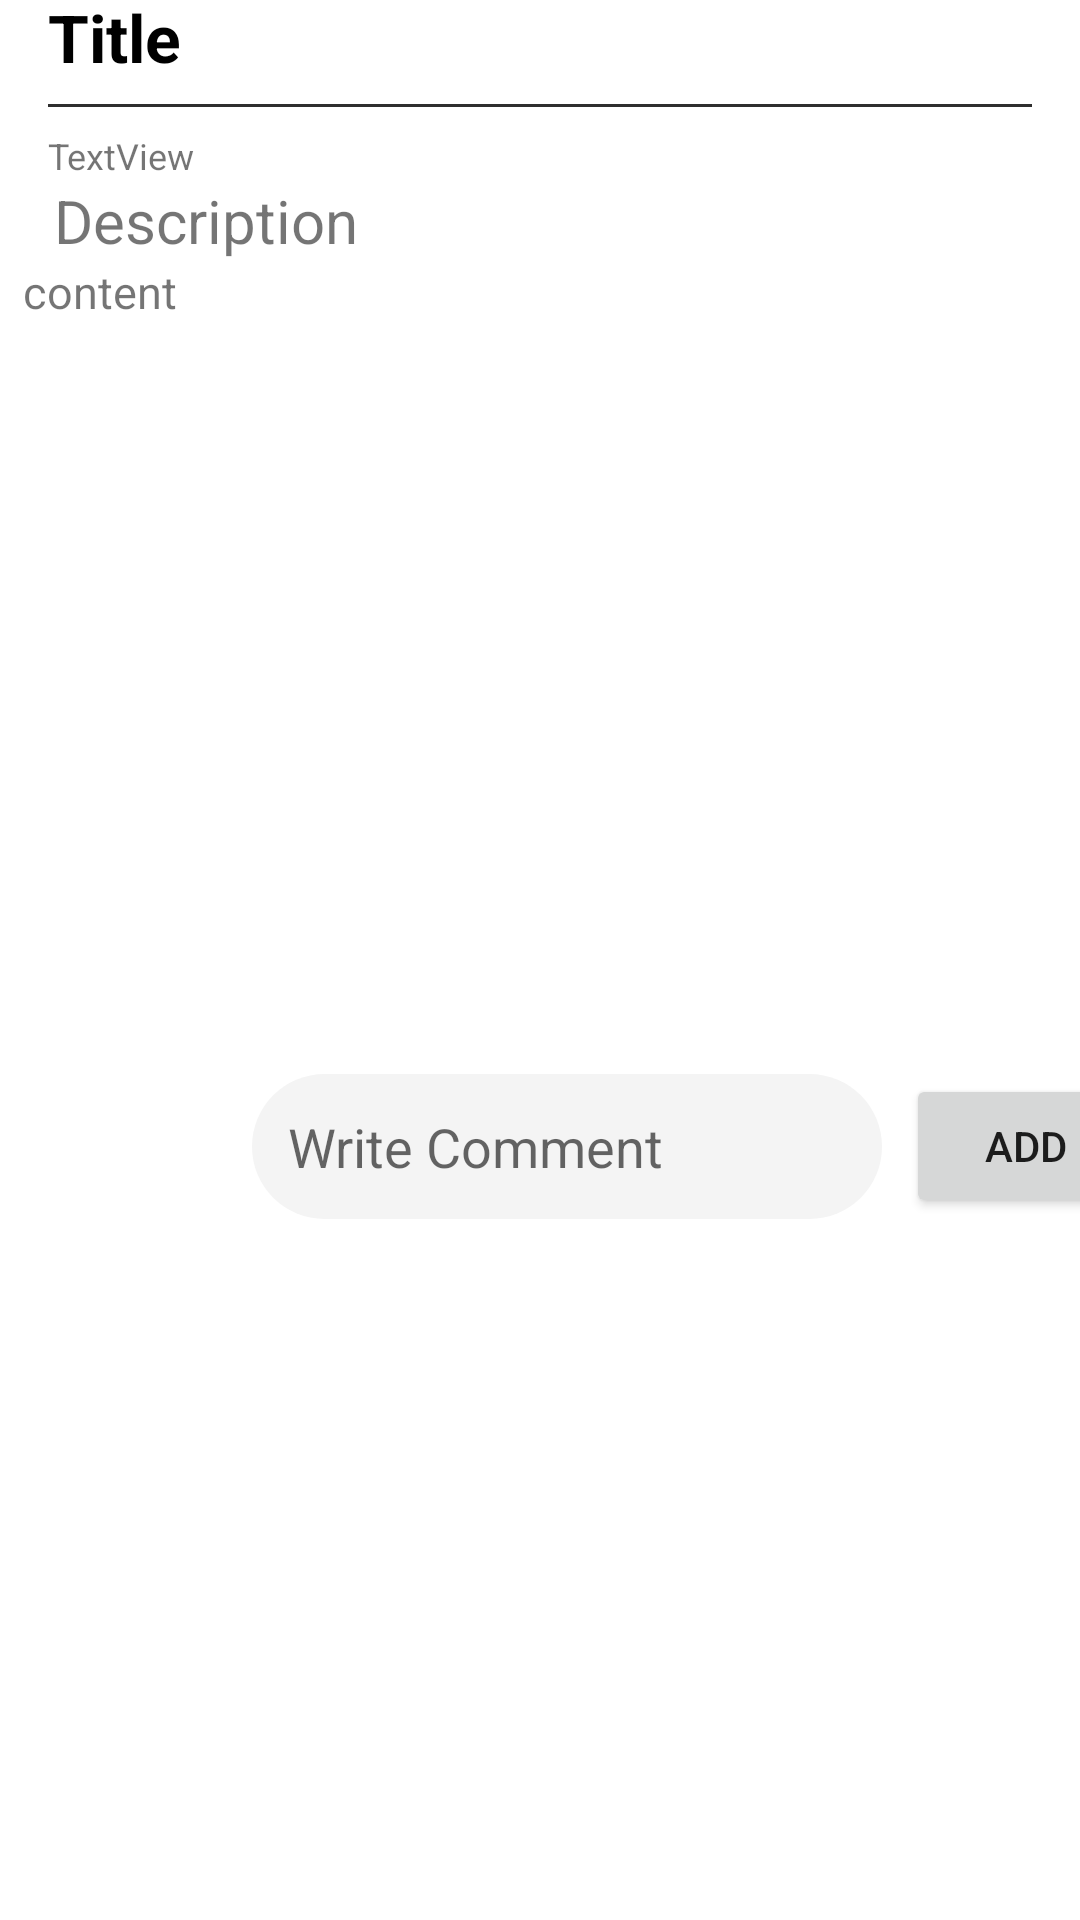

Produce the Android XML layout that renders to this screen, including the resource entries it uses.
<!-- AndroidManifest.xml: application theme Theme.CovidCareAppProj -->
<!-- res/layout/activity_full_message_display.xml -->
<?xml version="1.0" encoding="utf-8"?>
<androidx.constraintlayout.widget.ConstraintLayout xmlns:android="http://schemas.android.com/apk/res/android"
    xmlns:app="http://schemas.android.com/apk/res-auto"
    xmlns:tools="http://schemas.android.com/tools"
    android:layout_width="match_parent"
    android:layout_height="match_parent"
    android:background="#fff"
    tools:context=".activities.community.FullMessageDisplayActivity">

    <TextView
        android:id="@+id/display_post_title"
        android:layout_width="0dp"
        android:layout_height="wrap_content"
        android:layout_marginTop="32dp"
        android:layout_marginStart="16dp"
        android:layout_marginLeft="16dp"
        android:textColor="@android:color/black"
        android:layout_marginEnd="16dp"
        android:layout_marginRight="16dp"
        android:lineSpacingExtra="4dp"
        android:text="Title"
        android:textSize="22dp"
        android:textStyle="bold"
        app:layout_constraintBottom_toTopOf="@+id/display_description"
        app:layout_constraintEnd_toEndOf="parent"
        app:layout_constraintHorizontal_bias="0.061"
        app:layout_constraintStart_toStartOf="parent"
        app:layout_constraintTop_toTopOf="parent"
        app:layout_constraintVertical_bias="0.488" />

    <View
        android:background="#2e2e2e"
        android:id="@+id/view"
        android:layout_width="0dp"
        android:layout_height="1dp"
        android:layout_marginStart="16dp"
        android:layout_marginLeft="16dp"
        android:layout_marginTop="8dp"
        android:layout_marginEnd="16dp"
        android:layout_marginRight="16dp"
        app:layout_constraintEnd_toEndOf="parent"
        app:layout_constraintHorizontal_bias="0.0"
        app:layout_constraintStart_toStartOf="parent"
        app:layout_constraintTop_toBottomOf="@+id/display_post_title" />


    <TextView
        android:textSize="12sp"
        android:id="@+id/post_date"
        android:layout_width="wrap_content"
        android:layout_height="wrap_content"
        android:layout_marginStart="16dp"
        android:layout_marginLeft="16dp"
        android:layout_marginTop="8dp"
        android:layout_marginEnd="8dp"
        android:layout_marginRight="8dp"
        android:text="TextView"
        app:layout_constraintEnd_toEndOf="parent"
        app:layout_constraintHorizontal_bias="0.0"
        app:layout_constraintStart_toStartOf="parent"
        app:layout_constraintTop_toBottomOf="@+id/view" />

    <TextView
        android:id="@+id/display_description"
        android:layout_width="wrap_content"
        android:layout_height="wrap_content"
        android:text="Description"
        android:textSize="20dp"
        app:layout_constraintBottom_toTopOf="@+id/display_content"
        app:layout_constraintEnd_toEndOf="parent"
        app:layout_constraintHorizontal_bias="0.07"
        app:layout_constraintStart_toStartOf="parent"
        app:layout_constraintTop_toBottomOf="@+id/post_date" />


    <TextView
        android:id="@+id/display_content"
        android:layout_width="332dp"
        android:layout_height="253dp"
        android:layout_marginBottom="300dp"
        android:text="content"
        android:textSize="15dp"
        app:layout_constraintBottom_toBottomOf="parent"
        app:layout_constraintEnd_toEndOf="parent"
        app:layout_constraintHorizontal_bias="0.278"
        app:layout_constraintStart_toStartOf="parent"
        app:layout_constraintTop_toBottomOf="@+id/display_description" />

    <ImageView
        android:id="@+id/post_detail_currentuser_img"
        android:layout_width="36dp"
        android:layout_height="36dp"
        android:layout_marginStart="32dp"
        android:layout_marginLeft="32dp"
        android:layout_marginTop="24dp"
        app:layout_constraintStart_toStartOf="parent"
        app:layout_constraintTop_toBottomOf="@+id/display_content"
        tools:srcCompat="@tools:sample/avatars" />


    <EditText
        android:hint="Write Comment"
        android:background="@drawable/edittext_button_style_rounded"
        android:id="@+id/edit_comment"
        android:layout_width="wrap_content"
        android:layout_height="wrap_content"
        android:layout_marginStart="16dp"
        android:layout_marginLeft="16dp"
        android:ems="10"
        android:inputType="textPersonName"
        app:layout_constraintBottom_toBottomOf="@+id/post_detail_currentuser_img"
        app:layout_constraintStart_toEndOf="@+id/post_detail_currentuser_img"
        app:layout_constraintTop_toTopOf="@+id/post_detail_currentuser_img" />

    <Button
        android:id="@+id/add_comment_btn"
        android:layout_width="80dp"
        android:layout_height="wrap_content"
        android:layout_marginStart="8dp"
        android:layout_marginLeft="8dp"
        android:layout_marginEnd="8dp"
        android:layout_marginRight="8dp"
        android:text="Add"
        app:layout_constraintBottom_toBottomOf="@+id/edit_comment"
        app:layout_constraintEnd_toEndOf="parent"
        app:layout_constraintHorizontal_bias="0.0"
        app:layout_constraintStart_toEndOf="@+id/edit_comment"
        app:layout_constraintTop_toTopOf="@+id/edit_comment"
        app:layout_constraintVertical_bias="0.529" />

    <androidx.recyclerview.widget.RecyclerView
        android:id="@+id/comment_display"
        android:layout_width="0dp"
        android:layout_height="wrap_content"
        android:layout_marginTop="16dp"
        app:layout_constraintEnd_toEndOf="parent"
        app:layout_constraintStart_toStartOf="parent"
        app:layout_constraintTop_toBottomOf="@+id/edit_comment" />


</androidx.constraintlayout.widget.ConstraintLayout>
<!-- resources referenced by this layout -->
<resources>
  <!-- drawable edittext_button_style_rounded (drawable) -->
  <?xml version="1.0" encoding="utf-8"?>
  <shape xmlns:android="http://schemas.android.com/apk/res/android">
      <solid android:color="#f4f4f4" />
      <padding android:top="12dp" android:bottom="12dp"
          android:right="12dp" android:left="12dp" />
      <corners android:radius="32dp" />
  
  
  </shape>
  <style name="Theme.CovidCareAppProj" parent="Theme.MaterialComponents.DayNight.DarkActionBar">
          
          <item name="colorPrimary">@color/purple_500</item>
          <item name="colorPrimaryVariant">@color/purple_700</item>
          <item name="colorOnPrimary">@color/white</item>
          
          <item name="colorSecondary">@color/teal_200</item>
          <item name="colorSecondaryVariant">@color/teal_700</item>
          <item name="colorOnSecondary">@color/black</item>
          
          <item name="android:statusBarColor" tools:targetApi="l">?attr/colorPrimaryVariant</item>
          
      </style>
  <color name="purple_500">#FF6200EE</color>
  <color name="purple_700">#FF3700B3</color>
  <color name="white">#FFFFFFFF</color>
  <color name="teal_200">#FF03DAC5</color>
  <color name="teal_700">#FF018786</color>
  <color name="black">#FF000000</color>
</resources>
